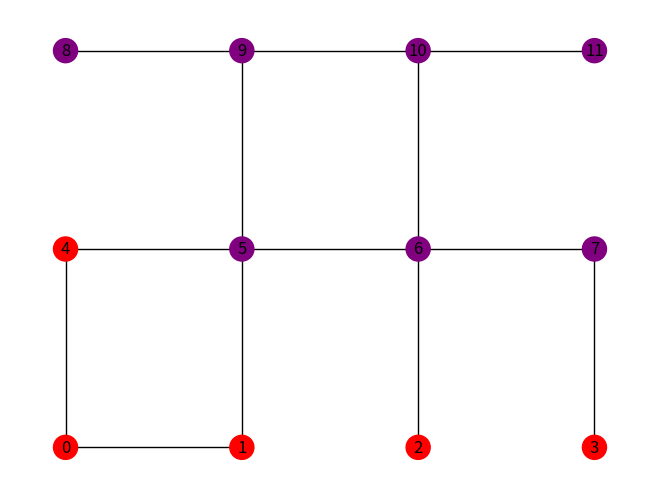

This figure's Python source:
# -*- coding: utf-8 -*-
"""
Created on Mon Oct 18 09:28:39 2021

@author: dora.kapan
"""


import networkx as nx
import matplotlib.pyplot as plt 


def afficher_labyrinthe(Laby:nx.Graph, nombre_colonnes:int, nombre_lignes:int):
    """
     Itinéraire1 et itinneraire2 sont des paramètres optionnels:
     Si ils ne sont pas renseignés, on ne dessine que le labyrinthe.
    """
    
    #assert Les itinéraires font référence à des arêtes qui sont inclus dans le Graphe
    pos = {}
    noeuds = list(range(nb_sommets))
    color_sommets = [] 
   
    for i in noeuds:
        pos[i]=[i%colonnes,i//colonnes]
   
    for noeuds in Laby:
        if noeuds < 5:
            color_sommets.append('red')
        else: 
            color_sommets.append('purple')  
            
            
    plt.clf() # Efface le dessin
    nx.draw(Laby, pos, node_color=color_sommets, with_labels=True)
    plt.show()
    

    
    
if __name__ == "__main__":
    # Création du labyrinthe de test
    aretes = [(0, 1), (0, 4), (1, 0), (1, 5), (2, 6), (3, 7), (4, 0), (4, 5), (5, 1) , \
     (5, 4), (5, 6), (5, 9), (6, 2), (6, 5), (6, 7), (6, 10), (7, 3), (7, 6), (8, 9),\
     (9, 5), (9, 8), (9, 10), (10, 6), (10, 9), (10, 11), (11, 10)]
    colonnes = 4
    lignes = 3
    nb_sommets = colonnes * lignes
    noeuds = list(range(nb_sommets))
    Labyrinthe = nx.Graph()
    Labyrinthe.add_nodes_from(noeuds) 
    Labyrinthe.add_edges_from(aretes)

    # Lance le test de la fonction afficher_labyrinthe()
    afficher_labyrinthe(Labyrinthe, colonnes, lignes)
